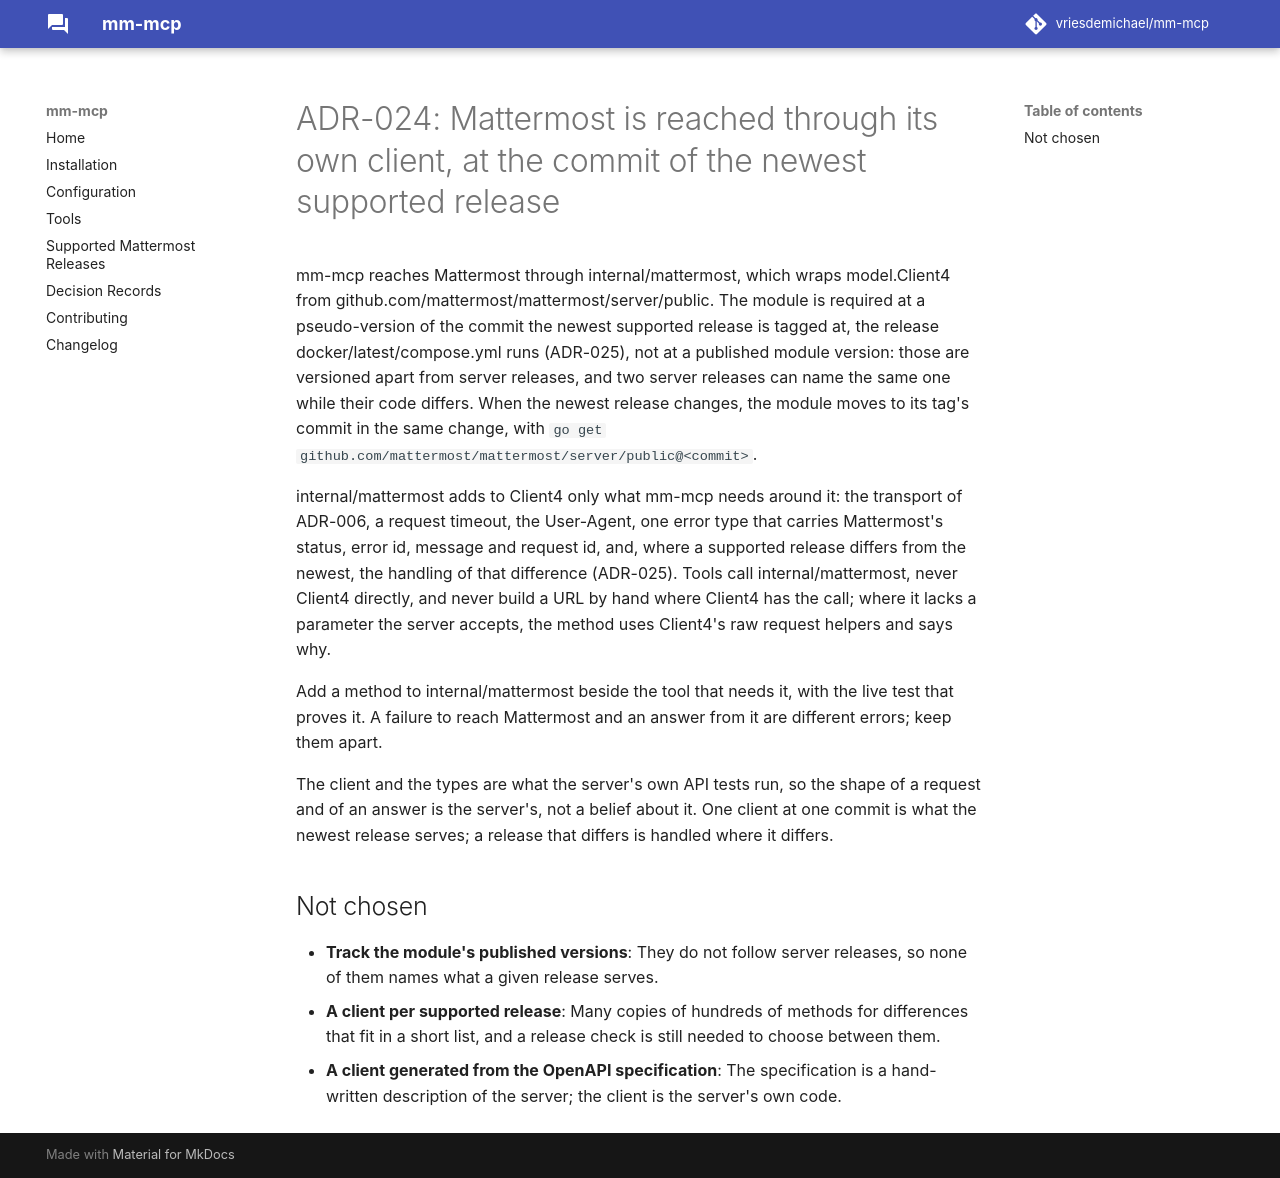

repository: vriesdemichael/mattermost-mcp · page: v0.1/adr/024-mattermosts-client-at-the-newest-release/index.html · generator: mkdocs

---
search:
  boost: 0.3
---

# ADR-024: Mattermost is reached through its own client, at the commit of the newest supported release

mm-mcp reaches Mattermost through internal/mattermost, which wraps model.Client4 from github.com/mattermost/mattermost/server/public. The module is required at a pseudo-version of the commit the newest supported release is tagged at, the release docker/latest/compose.yml runs (ADR-025), not at a published module version: those are versioned apart from server releases, and two server releases can name the same one while their code differs. When the newest release changes, the module moves to its tag's commit in the same change, with `go get github.com/mattermost/mattermost/server/public@<commit>`.

internal/mattermost adds to Client4 only what mm-mcp needs around it: the transport of ADR-006, a request timeout, the User-Agent, one error type that carries Mattermost's status, error id, message and request id, and, where a supported release differs from the newest, the handling of that difference (ADR-025). Tools call internal/mattermost, never Client4 directly, and never build a URL by hand where Client4 has the call; where it lacks a parameter the server accepts, the method uses Client4's raw request helpers and says why.

Add a method to internal/mattermost beside the tool that needs it, with the live test that proves it. A failure to reach Mattermost and an answer from it are different errors; keep them apart.

The client and the types are what the server's own API tests run, so the shape of a request and of an answer is the server's, not a belief about it. One client at one commit is what the newest release serves; a release that differs is handled where it differs.

## Not chosen

- **Track the module's published versions**: They do not follow server releases, so none of them names what a given release serves.
- **A client per supported release**: Many copies of hundreds of methods for differences that fit in a short list, and a release check is still needed to choose between them.
- **A client generated from the OpenAPI specification**: The specification is a hand-written description of the server; the client is the server's own code.
